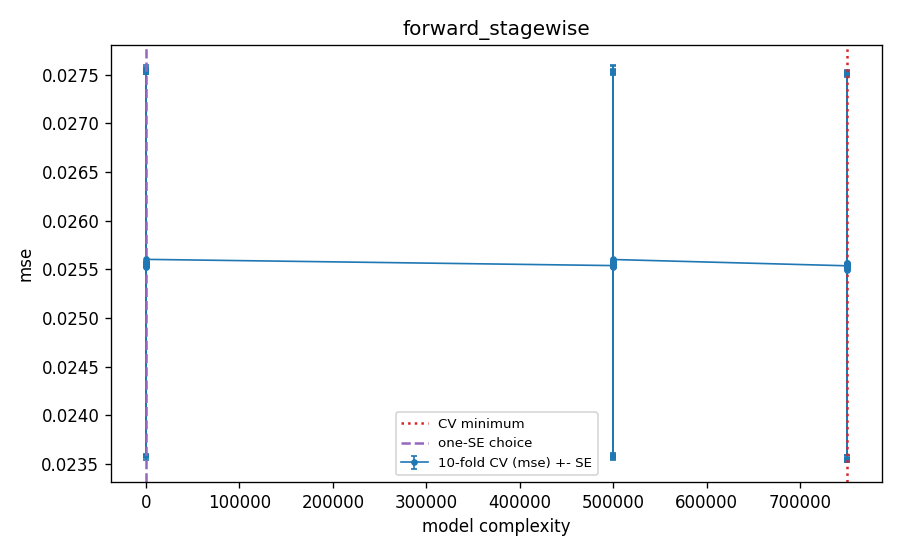

The data file committed next to this chart (first rows):
frac, min_leaf, k, M, complexity, cv_mse, cv_se, val_mse_tuning_fit, is_cv_min, is_one_se, is_one_se_plain
1.0, 20, 239, 5, 5.0, 0.02554, 0.001971, 0.02568, False, False, True
1.0, 20, 239, 10, 10.0, 0.02556, 0.001987, 0.02577, False, False, False
1.0, 20, 239, 20, 20.0, 0.02552, 0.001982, 0.02577, False, True, False
1.0, 20, 239, 40, 40.0, 0.02555, 0.00197, 0.02572, False, False, False
1.0, 20, 239, 80, 80.0, 0.02555, 0.001987, 0.02573, False, False, False
1.0, 20, 239, 120, 120.0, 0.02557, 0.001977, 0.02572, False, False, False
1.0, 20, 239, 160, 160.0, 0.02558, 0.001989, 0.02572, False, False, False
1.0, 20, 239, 200, 200.0, 0.02558, 0.001987, 0.02574, False, False, False
1.0, 100, 239, 5, 5.0, 0.02554, 0.001971, 0.02568, False, False, False
1.0, 100, 239, 10, 10.0, 0.02555, 0.001983, 0.02576, False, False, False
1.0, 100, 239, 20, 20.0, 0.02555, 0.001968, 0.02577, False, False, False
1.0, 100, 239, 40, 40.0, 0.02554, 0.001976, 0.0257, False, False, False
1.0, 100, 239, 80, 80.0, 0.02555, 0.001983, 0.02573, False, False, False
1.0, 100, 239, 120, 120.0, 0.02557, 0.001985, 0.02573, False, False, False
1.0, 100, 239, 160, 160.0, 0.02558, 0.001996, 0.02575, False, False, False
1.0, 100, 239, 200, 200.0, 0.0256, 0.002001, 0.02575, False, False, False
0.5, 20, 120, 5, 500005, 0.02554, 0.001971, 0.02568, False, False, False
0.5, 20, 120, 10, 500010, 0.02556, 0.001987, 0.02577, False, False, False
0.5, 20, 120, 20, 500020, 0.02552, 0.001982, 0.02577, False, False, False
0.5, 20, 120, 40, 500040, 0.02554, 0.001963, 0.02572, False, False, False
0.5, 20, 120, 80, 500080, 0.02556, 0.001982, 0.02573, False, False, False
0.5, 20, 120, 120, 500120, 0.02555, 0.001972, 0.02572, False, False, False
0.5, 20, 120, 160, 500160, 0.02557, 0.001986, 0.02572, False, False, False
0.5, 20, 120, 200, 500200, 0.02557, 0.001981, 0.02575, False, False, False
0.5, 100, 120, 5, 500005, 0.02554, 0.001971, 0.02568, False, False, False
0.5, 100, 120, 10, 500010, 0.02555, 0.001983, 0.02576, False, False, False
0.5, 100, 120, 20, 500020, 0.02554, 0.001968, 0.02577, False, False, False
0.5, 100, 120, 40, 500040, 0.02553, 0.001977, 0.02571, False, False, False
0.5, 100, 120, 80, 500080, 0.02553, 0.001983, 0.02573, False, False, False
0.5, 100, 120, 120, 500120, 0.02557, 0.001987, 0.02575, False, False, False
0.5, 100, 120, 160, 500160, 0.0256, 0.00199, 0.02575, False, False, False
0.5, 100, 120, 200, 500200, 0.0256, 0.001996, 0.02575, False, False, False
0.25, 20, 60, 5, 750005, 0.02554, 0.001971, 0.02568, False, False, False
0.25, 20, 60, 10, 750010, 0.02557, 0.001981, 0.02578, False, False, False
0.25, 20, 60, 20, 750020, 0.02556, 0.001972, 0.02577, False, False, False
0.25, 20, 60, 40, 750040, 0.0255, 0.001979, 0.02572, False, False, False
0.25, 20, 60, 80, 750080, 0.0255, 0.001979, 0.02572, True, False, False
0.25, 20, 60, 120, 750120, 0.02551, 0.001982, 0.02573, False, False, False
0.25, 20, 60, 160, 750160, 0.02551, 0.001986, 0.02572, False, False, False
0.25, 20, 60, 200, 750200, 0.02552, 0.001979, 0.02573, False, False, False
0.25, 100, 60, 5, 750005, 0.02554, 0.001971, 0.02568, False, False, False
0.25, 100, 60, 10, 750010, 0.02554, 0.001979, 0.02576, False, False, False
0.25, 100, 60, 20, 750020, 0.02557, 0.001975, 0.02575, False, False, False
0.25, 100, 60, 40, 750040, 0.02552, 0.001987, 0.02569, False, False, False
0.25, 100, 60, 80, 750080, 0.02552, 0.001976, 0.0257, False, False, False
0.25, 100, 60, 120, 750120, 0.02552, 0.001988, 0.02571, False, False, False
0.25, 100, 60, 160, 750160, 0.02552, 0.001987, 0.02572, False, False, False
0.25, 100, 60, 200, 750200, 0.02554, 0.001992, 0.02572, False, False, False
